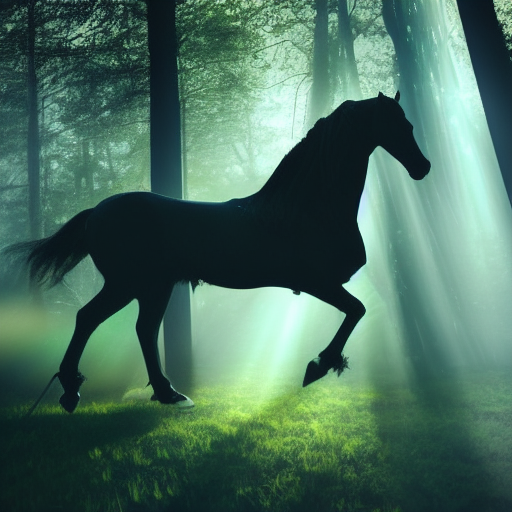
Generation parameters embedded in this image by AUTOMATIC1111 Stable Diffusion web UI or a fork of it (Forge, ...) (PNG 'parameters' text chunk):
a strange horse riding a man in a sci fi forest, mystery, god rays
Steps: 50, Sampler: Euler a, CFG scale: 7, Seed: 298442678, Size: 512x512, Model hash: 81761151